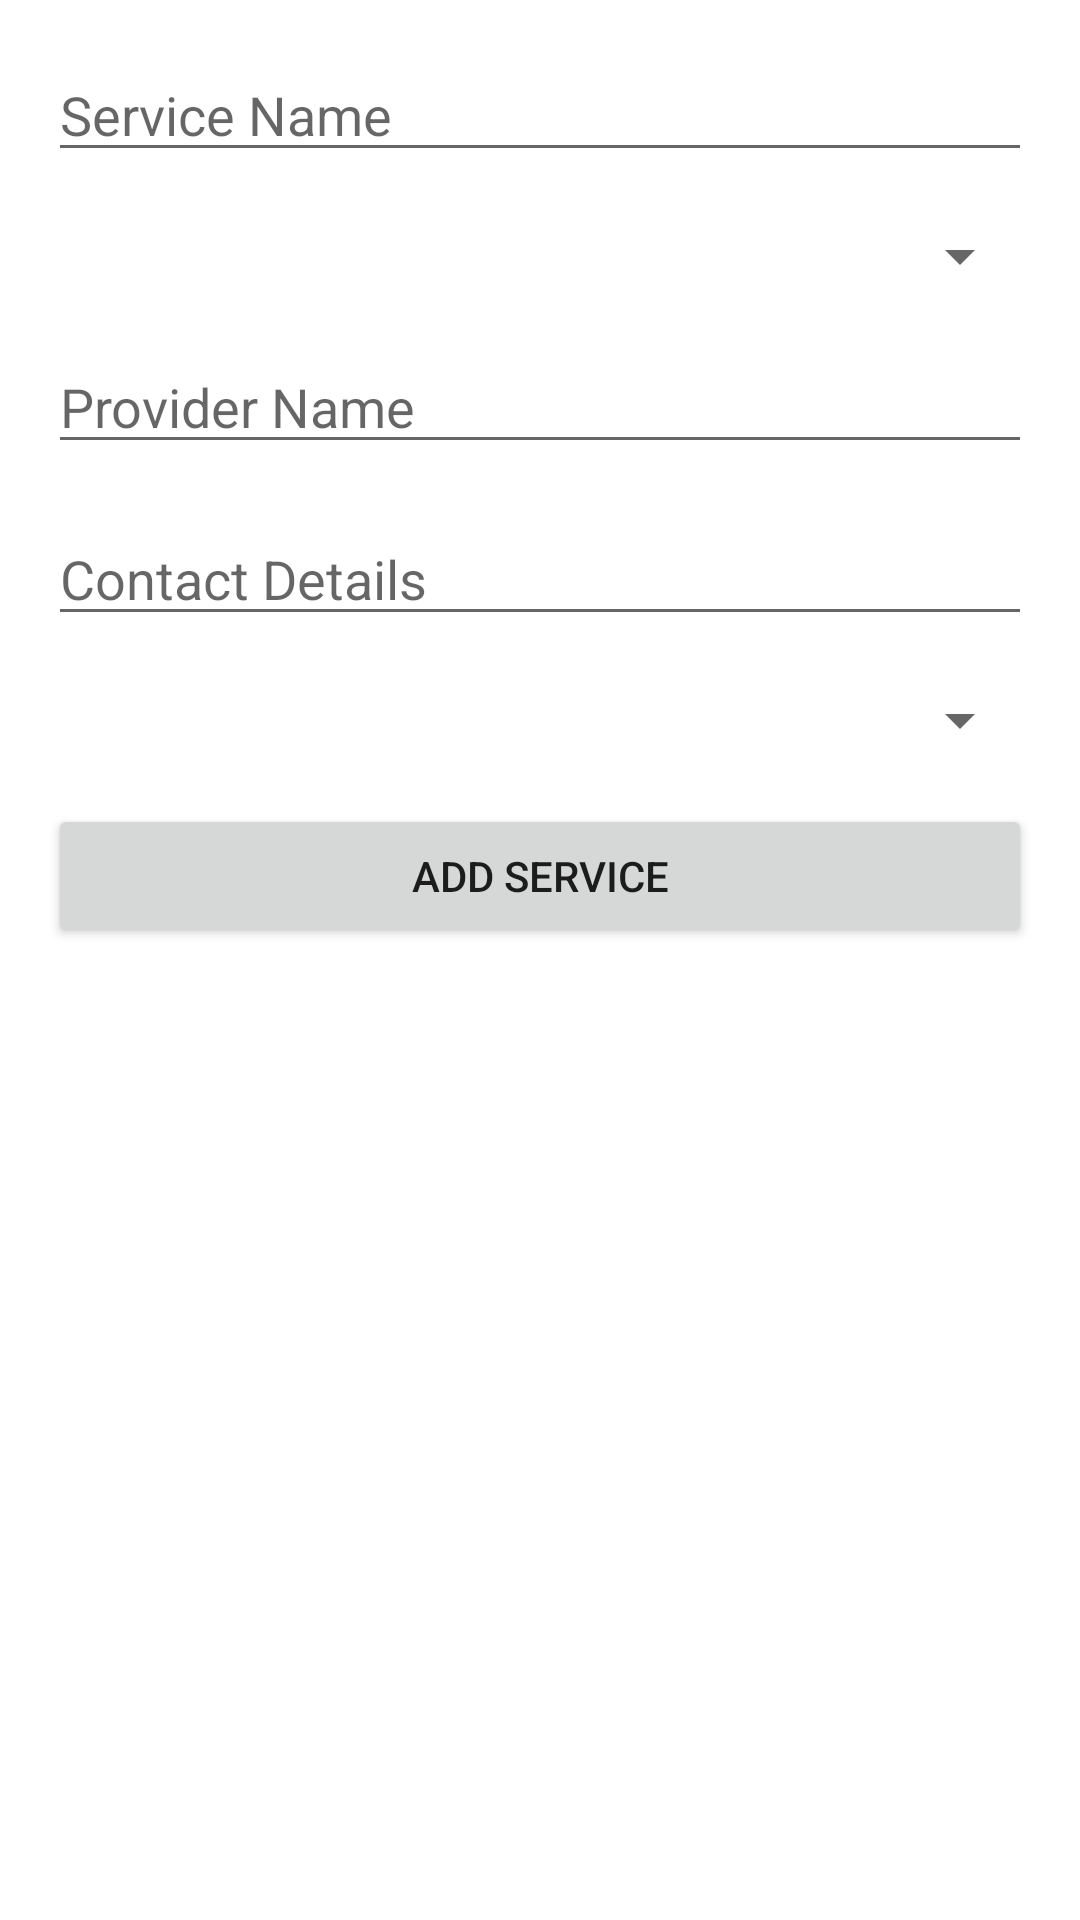

Android layout source for this screen:
<!-- AndroidManifest.xml: application theme Theme.LocalServiceFinder -->
<!-- res/layout/activity_add_service.xml -->
<?xml version="1.0" encoding="utf-8"?>
<LinearLayout
    xmlns:android="http://schemas.android.com/apk/res/android"
    android:orientation="vertical"
    android:layout_width="match_parent"
    android:layout_height="match_parent"
    android:padding="16dp">

    <EditText
        android:id="@+id/etServiceName"
        android:layout_width="match_parent"
        android:layout_height="wrap_content"
        android:hint="Service Name" />

    <Spinner
        android:id="@+id/spCategory"
        android:layout_width="match_parent"
        android:layout_height="wrap_content"
        android:layout_marginTop="16dp" />

    <EditText
        android:id="@+id/etProviderName"
        android:layout_width="match_parent"
        android:layout_height="wrap_content"
        android:hint="Provider Name"
        android:layout_marginTop="16dp" />

    <EditText
        android:id="@+id/etContactDetails"
        android:layout_width="match_parent"
        android:layout_height="wrap_content"
        android:hint="Contact Details"
        android:layout_marginTop="16dp" />

    <Spinner
        android:id="@+id/spCity"
        android:layout_width="match_parent"
        android:layout_height="wrap_content"
        android:layout_marginTop="16dp" />

    <Button
        android:id="@+id/btnAddService"
        android:layout_width="match_parent"
        android:layout_height="wrap_content"
        android:text="Add Service"
        android:layout_marginTop="16dp" />
</LinearLayout>
<!-- resources referenced by this layout -->
<resources>
  <style name="Theme.LocalServiceFinder" parent="Theme.MaterialComponents.DayNight.DarkActionBar">
          <item name="colorPrimary">@color/purple_500</item>
          <item name="colorPrimaryVariant">@color/purple_700</item>
          <item name="colorOnPrimary">@color/white</item>
          <item name="colorSecondary">@color/teal_200</item>
          <item name="colorSecondaryVariant">@color/teal_700</item>
          <item name="colorOnSecondary">@color/black</item>
          <item name="android:statusBarColor">?attr/colorPrimaryVariant</item>
      </style>
  <!-- not gathered from this repository: default colours our renderer supplied (Android Studio template values) -->
  <color name="purple_500">#FF6200EE</color>
  <color name="purple_700">#FF3700B3</color>
  <color name="teal_200">#FF03DAC5</color>
  <color name="teal_700">#FF018786</color>
  <color name="black">#FF000000</color>
  <color name="white">#FFFFFFFF</color>
</resources>
